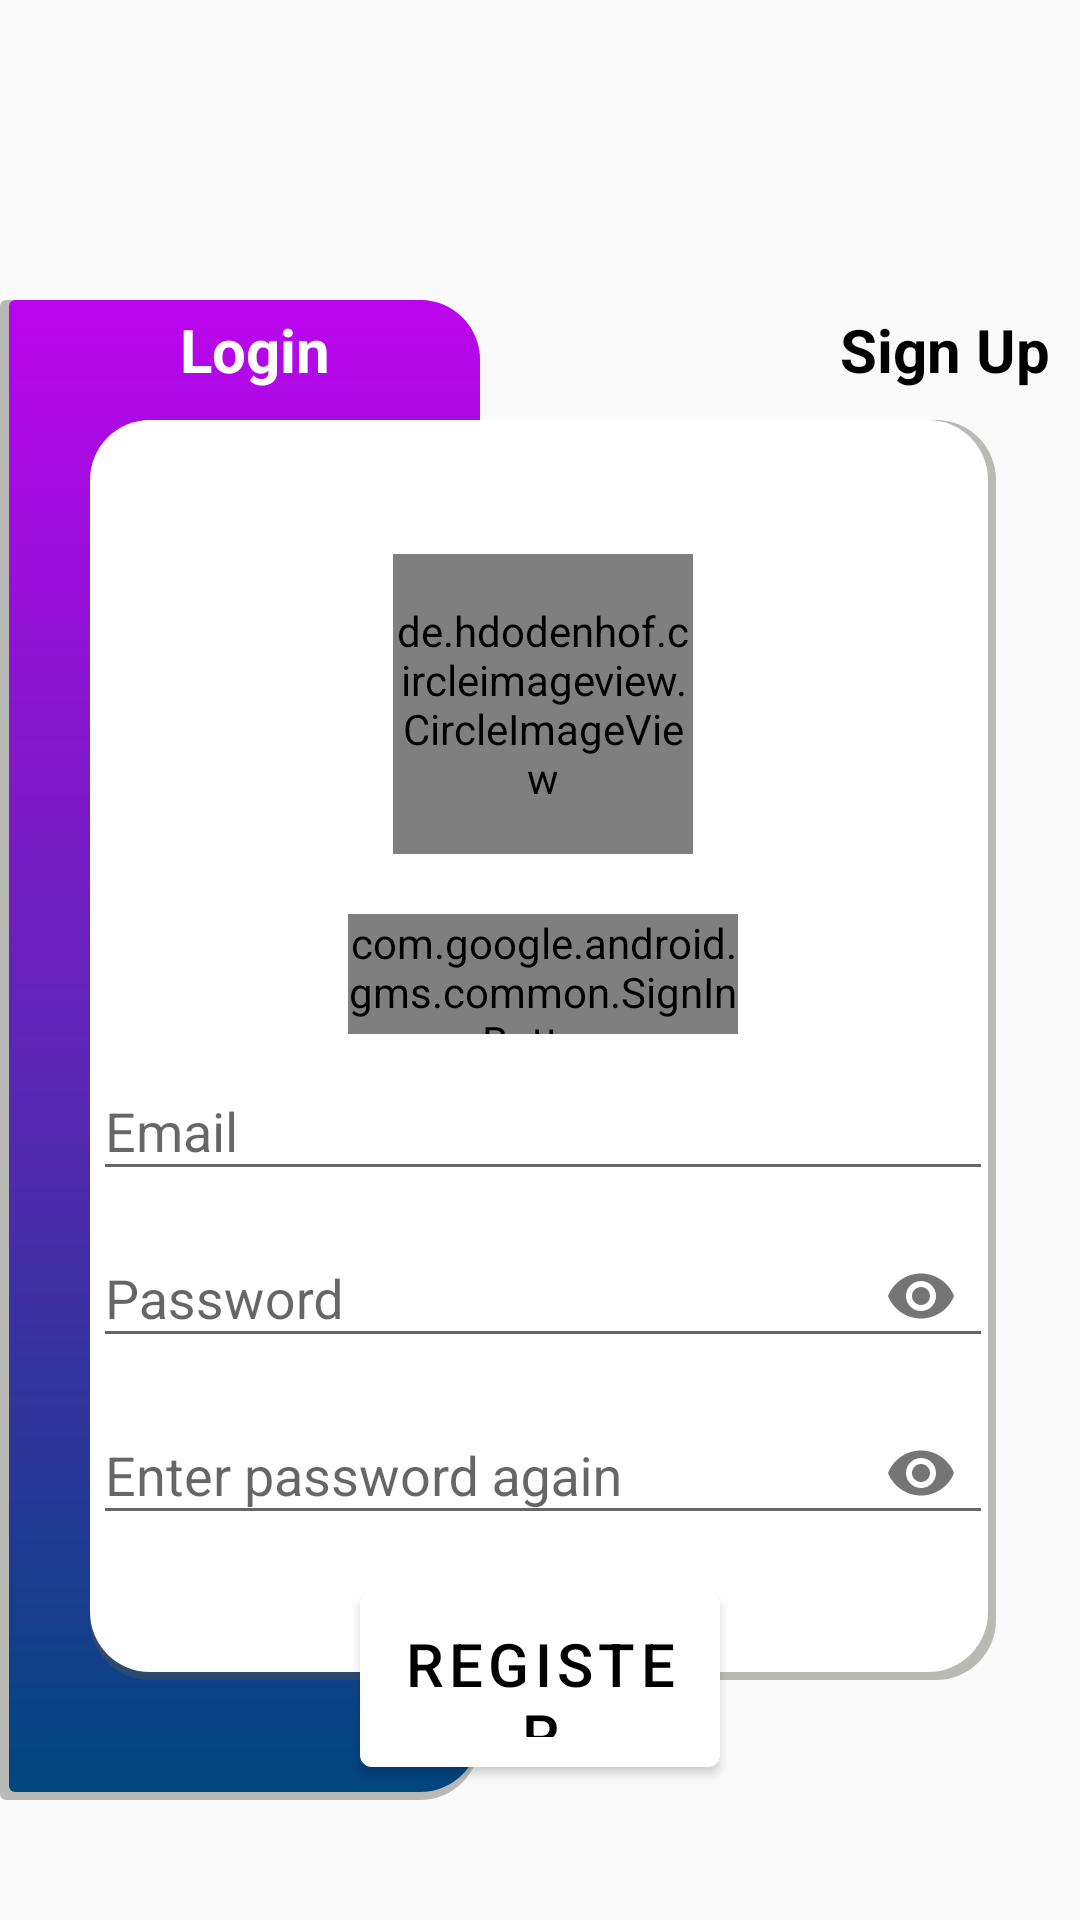

Android layout source for this screen:
<!-- AndroidManifest.xml: application theme AppTheme -->
<!-- res/layout/activity_register.xml -->
<?xml version="1.0" encoding="utf-8"?>
<ScrollView xmlns:android="http://schemas.android.com/apk/res/android"
    xmlns:app="http://schemas.android.com/apk/res-auto"
    xmlns:tools="http://schemas.android.com/tools"
    android:layout_width="match_parent"
    android:layout_height="match_parent"
    tools:context=".RegisterActivity">

    <androidx.constraintlayout.widget.ConstraintLayout
        android:layout_width="match_parent"
        android:layout_height="wrap_content">

        <View
            android:id="@+id/view"
            android:layout_width="match_parent"
            android:layout_height="500dp"
            android:layout_marginTop="100dp"
            android:layout_marginEnd="200dp"
            android:background="@drawable/view_curve_invert"
            android:onClick="onLoginClick"
            app:layout_constraintStart_toStartOf="parent"
            app:layout_constraintTop_toTopOf="parent" />

        <TextView
            android:id="@+id/textView"
            android:layout_width="wrap_content"
            android:layout_height="wrap_content"
            android:layout_marginStart="120dp"
            android:layout_marginBottom="10dp"
            android:text="Sign Up"
            android:textColor="@color/black"
            android:textSize="20sp"
            android:textStyle="bold"
            app:layout_constraintBottom_toTopOf="@+id/linearLayout"
            app:layout_constraintStart_toEndOf="@+id/view" />

        <TextView
            android:layout_width="wrap_content"
            android:layout_height="wrap_content"
            android:layout_marginStart="60dp"
            android:layout_marginBottom="10dp"
            android:text="Login"
            android:textColor="@color/white"
            android:textSize="20sp"
            android:textStyle="bold"
            app:layout_constraintBottom_toTopOf="@+id/linearLayout"
            app:layout_constraintStart_toStartOf="parent" />

        <LinearLayout
            android:id="@+id/linearLayout"
            android:layout_width="match_parent"
            android:layout_height="420dp"
            android:layout_marginStart="30dp"
            android:layout_marginTop="140dp"
            android:layout_marginEnd="28dp"
            android:background="@drawable/edittext_shadow"
            android:gravity="center"
            android:orientation="vertical"
            app:layout_constraintEnd_toEndOf="parent"
            app:layout_constraintTop_toTopOf="parent">

            <de.hdodenhof.circleimageview.CircleImageView
                android:id="@+id/circleimagerimage"
                android:layout_width="100dp"
                android:layout_height="100dp"
                android:layout_marginBottom="20dp"
                android:src="@drawable/default_person" />

            <com.google.android.gms.common.SignInButton
                android:id="@+id/sign_in_button"
                android:layout_width="130dp"
                android:layout_height="40dp" />


            <com.google.android.material.textfield.TextInputLayout
                android:id="@+id/filledTextField"
                android:layout_width="300dp"
                android:layout_height="wrap_content"
                android:hint="Email">

                <com.google.android.material.textfield.TextInputEditText
                    android:id="@+id/etremail"
                    android:layout_width="match_parent"
                    android:layout_height="wrap_content"
                    tools:layout_editor_absoluteX="0dp"
                    tools:layout_editor_absoluteY="300dp" />

            </com.google.android.material.textfield.TextInputLayout>

            <com.google.android.material.textfield.TextInputLayout
                android:id="@+id/filledTextField2"
                android:layout_width="300dp"
                android:layout_height="wrap_content"
                android:hint="Password"
                app:passwordToggleEnabled="true">

                <com.google.android.material.textfield.TextInputEditText
                    android:id="@+id/etrpassword"
                    android:layout_width="match_parent"
                    android:layout_height="wrap_content"
                    android:inputType="textPassword"
                    tools:layout_editor_absoluteX="0dp"
                    tools:layout_editor_absoluteY="392dp" />

            </com.google.android.material.textfield.TextInputLayout>

            <com.google.android.material.textfield.TextInputLayout
                android:id="@+id/filledTextField3"
                android:layout_width="300dp"
                android:layout_height="wrap_content"
                android:hint="Enter password again"
                app:passwordToggleEnabled="true">

                <com.google.android.material.textfield.TextInputEditText
                    android:id="@+id/etrrepassword"
                    android:layout_width="match_parent"
                    android:layout_height="wrap_content"
                    android:inputType="textPassword"
                    tools:layout_editor_absoluteX="0dp"
                    tools:layout_editor_absoluteY="392dp" />

            </com.google.android.material.textfield.TextInputLayout>
        </LinearLayout>

        <com.google.android.material.button.MaterialButton
            android:id="@+id/btnregister"
            style="@style/Widget.Shrine.Button"
            android:layout_width="match_parent"
            android:layout_height="70dp"
            android:layout_marginStart="120dp"
            android:layout_marginEnd="120dp"
            android:layout_marginBottom="5dp"
            android:gravity="center"
            android:padding="10dp"
            android:text="Register"
            android:textColor="@color/black"
            android:textSize="20sp"
            android:theme="@style/Theme.MaterialComponents"
            app:backgroundTint="@color/white"
            app:layout_constraintBottom_toBottomOf="parent"
            app:layout_constraintEnd_toEndOf="parent" />

    </androidx.constraintlayout.widget.ConstraintLayout>
</ScrollView>
<!-- resources referenced by this layout -->
<resources>
  <color name="black">#FF000000</color>
  <color name="white">#FFFFFFFF</color>
  <!-- drawable edittext_shadow (drawable) -->
  <?xml version="1.0" encoding="utf-8"?>
  <layer-list xmlns:android="http://schemas.android.com/apk/res/android">
  
      
  
      
  
  
      
      <item>
          <shape android:shape="rectangle">
              <corners
                  android:bottomLeftRadius="20dp"
                  android:bottomRightRadius="20dp"
                  android:radius="2dp"
                  android:topLeftRadius="20dp"
                  android:topRightRadius="20dp" />
              <solid android:color="#65575750" />
          </shape>
      </item>
  
  
      
      <item
          android:bottom="8px"
          android:right="8px">
          <shape android:shape="rectangle">
              <corners
                  android:bottomLeftRadius="20dp"
                  android:bottomRightRadius="20dp"
                  android:radius="2dp"
                  android:topLeftRadius="20dp"
                  android:topRightRadius="20dp" />
              <solid android:color="#FFFFFF" />
  
          </shape>
      </item>
  </layer-list>
  <!-- drawable view_curve_invert (drawable) -->
  <?xml version="1.0" encoding="utf-8"?>
  <layer-list xmlns:android="http://schemas.android.com/apk/res/android">
  
      
  
      
  
  
      
      <item>
          <shape android:shape="rectangle">
              <corners
                  android:bottomRightRadius="20dp"
                  android:radius="2dp"
                  android:topRightRadius="20dp" />
              <solid android:color="#65575750" />
          </shape>
      </item>
  
  
      
      <item
          android:bottom="8px"
          android:left="3dp">
          <shape android:shape="rectangle">
              <corners
                  android:bottomRightRadius="20dp"
                  android:radius="2dp"
                  android:topRightRadius="20dp" />
  
              <gradient
                  android:angle="90"
                  android:endColor="#BB04ED"
                  android:startColor="#00467F"
                  android:type="linear" />
          </shape>
      </item>
  </layer-list>
  <style name="Widget.Shrine.Button" parent="Widget.MaterialComponents.Button">
          <item name="android:textColor">?android:attr/textColorPrimary</item>
          <item name="backgroundTint">?attr/colorPrimaryDark</item>
      </style>
  <style name="AppTheme" parent="Theme.AppCompat.Light.NoActionBar">
          
          <item name="colorPrimary">@color/colorPrimary</item>
          <item name="colorPrimaryDark">@color/cardview_dark_background</item>
          <item name="colorAccent">@color/colorAccent</item>
          <item name="android:listDivider">@color/white</item>
      </style>
  <color name="colorPrimary">#6200EE</color>
  <color name="colorAccent">#03DAC5</color>
</resources>
